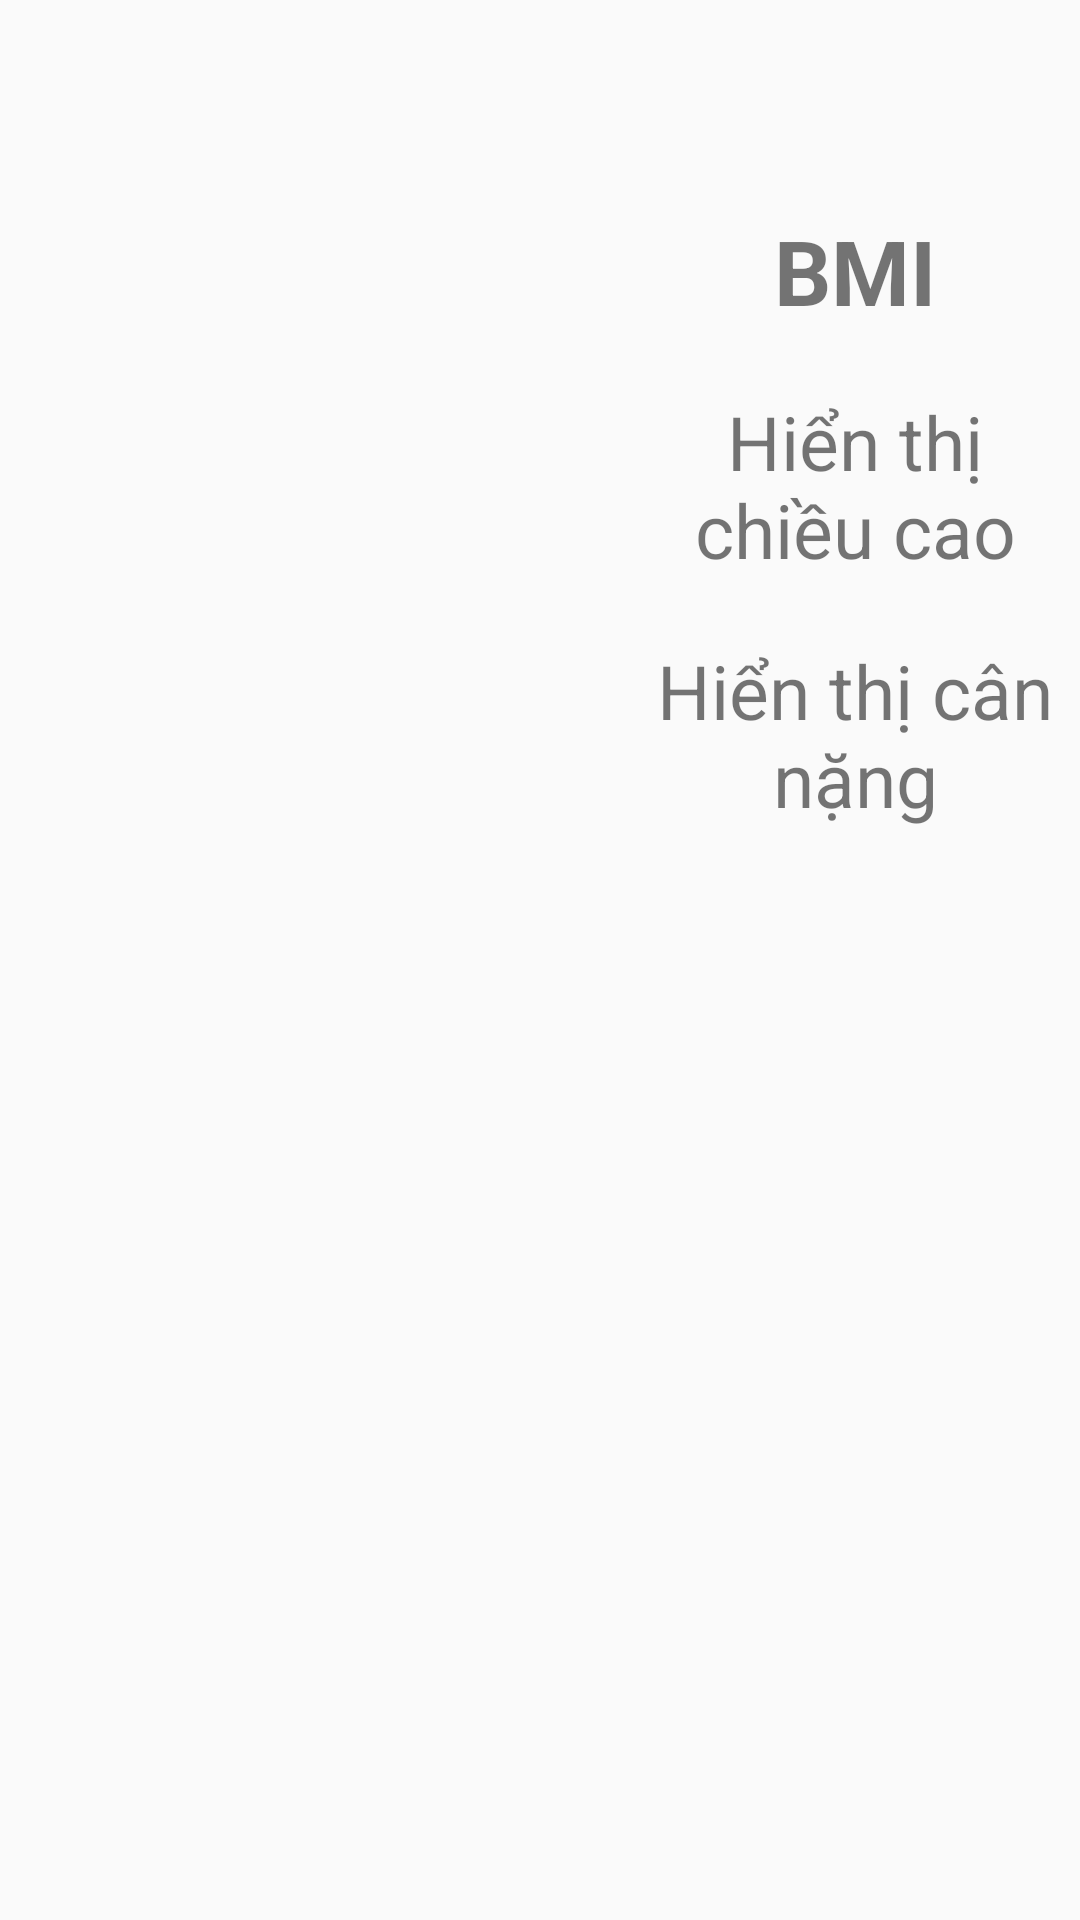

Here is an Android app screen rendered from its layout file. Give the layout XML and the strings, colors and styles it references.
<!-- AndroidManifest.xml: application theme AppTheme -->
<!-- res/layout/list_daily_bmi.xml -->
<?xml version="1.0" encoding="utf-8"?>
<RelativeLayout
    xmlns:android="http://schemas.android.com/apk/res/android" android:layout_width="match_parent"
    android:layout_height="match_parent"
    >

    <ImageView
        android:id="@+id/dailybmihinh"
        android:layout_width="200dp"
        android:layout_height="350dp"
        android:layout_marginTop="70dp"
        android:layout_marginLeft="10dp"/>

    <TextView
        android:id="@+id/dailybmi"
        android:layout_width="match_parent"
        android:layout_height="wrap_content"
        android:gravity="center"
        android:text="BMI"
        android:textSize="30sp"
        android:textStyle="bold"
        android:layout_toRightOf="@id/dailybmihinh"
        android:layout_marginTop="70dp"/>
    <TextView
        android:id="@+id/dailybmicao"
        android:layout_width="match_parent"
        android:layout_height="wrap_content"
        android:layout_marginLeft="0dp"
        android:layout_marginTop="20dp"
        android:layout_toRightOf="@id/dailybmihinh"
        android:layout_below="@id/dailybmi"
        android:gravity="center"
        android:text="Hiển thị chiều cao"
        android:textSize="25sp" />

    <TextView
        android:id="@+id/dailybminang"
        android:layout_below="@id/dailybmicao"
        android:layout_toRightOf="@id/dailybmihinh"
        android:layout_width="match_parent"
        android:layout_height="wrap_content"
        android:textSize="25sp"
        android:text="Hiển thị cân nặng"
        android:gravity="center"
        android:layout_marginTop="20dp"
        />






</RelativeLayout>
<!-- resources referenced by this layout -->
<resources>
  <style name="AppTheme" parent="Theme.AppCompat.Light.NoActionBar">
          
          <item name="colorPrimary">@color/colorPrimary</item>
          <item name="colorPrimaryDark">@color/colorPrimaryDark</item>
          <item name="colorAccent">@color/colorAccent</item>
      </style>
  <color name="colorPrimary">#ffae00</color>
  <color name="colorPrimaryDark">#A16E00</color>
  <color name="colorAccent">#373737</color>
</resources>
